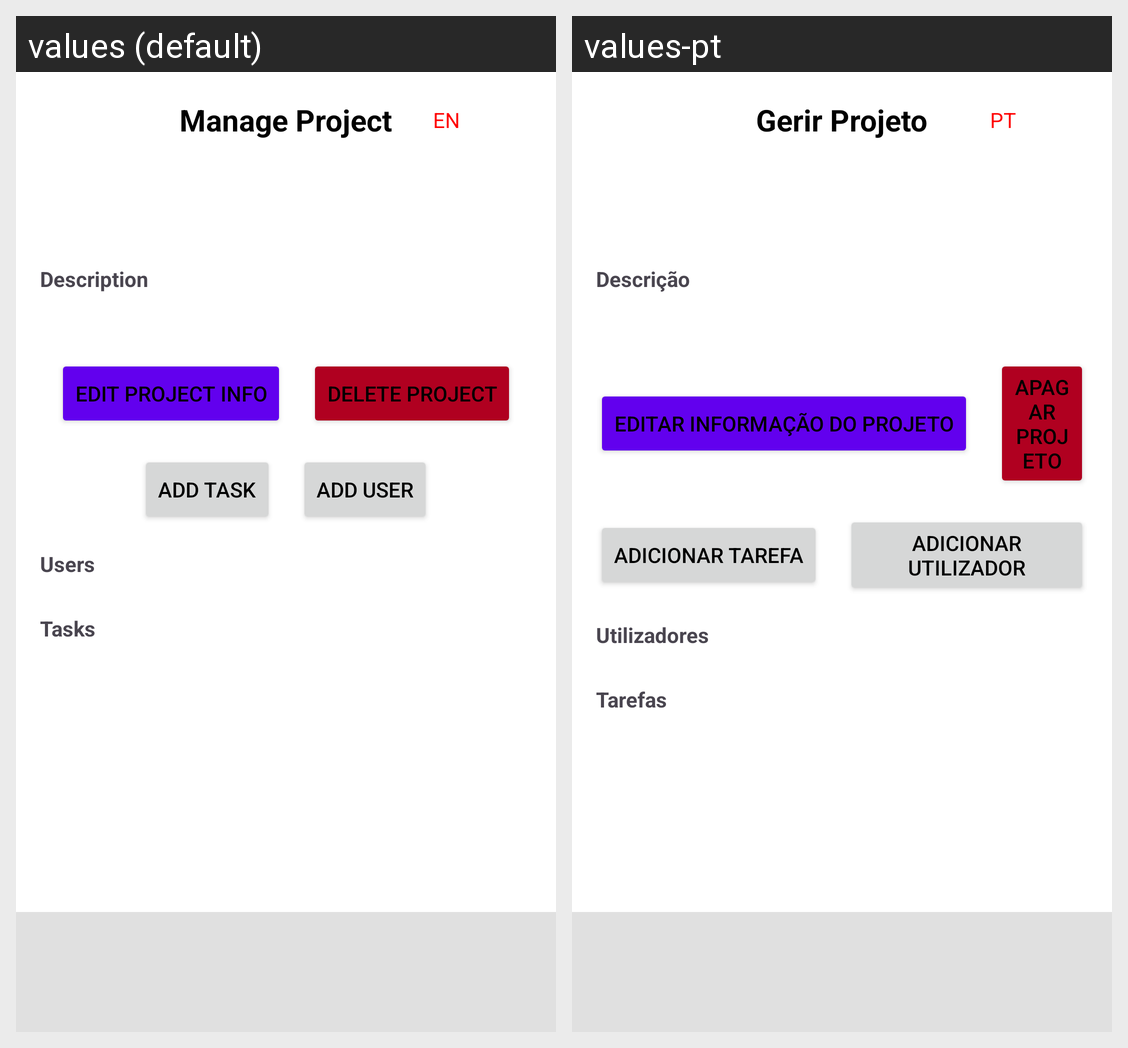

Here is an Android app screen in its default locale and in the app's own translations. Write out the translated-string differences for the strings that appear on this screen.
Android screen res/layout/manage_project.xml rendered under 2 locales, left to right: values (default), values-pt. Device: Nexus 5 (rendered at 1080×1920; each locale shown at half size, 540×960, under a caption strip naming it); theme Theme.CommovManageIT.
Strings drawn on this screen, with the default value and each locale's value (text and hints the layout hard-codes, and strings that could not be matched under every locale, appear in the picture but are not listed):

manage_project2
  values: Manage Project
  values-pt: Gerir Projeto

lang
  values: EN
  values-pt: PT

description
  values: Description
  values-pt: Descrição

Edit_project
  values: Edit Project Info
  values-pt: Editar Informação do Projeto

Delete_project
  values: Delete Project
  values-pt: Apagar Projeto

add_task
  values: Add Task
  values-pt: Adicionar Tarefa

add_user
  values: Add User
  values-pt: Adicionar Utilizador

users
  values: Users
  values-pt: Utilizadores

tasks
  values: Tasks
  values-pt: Tarefas
